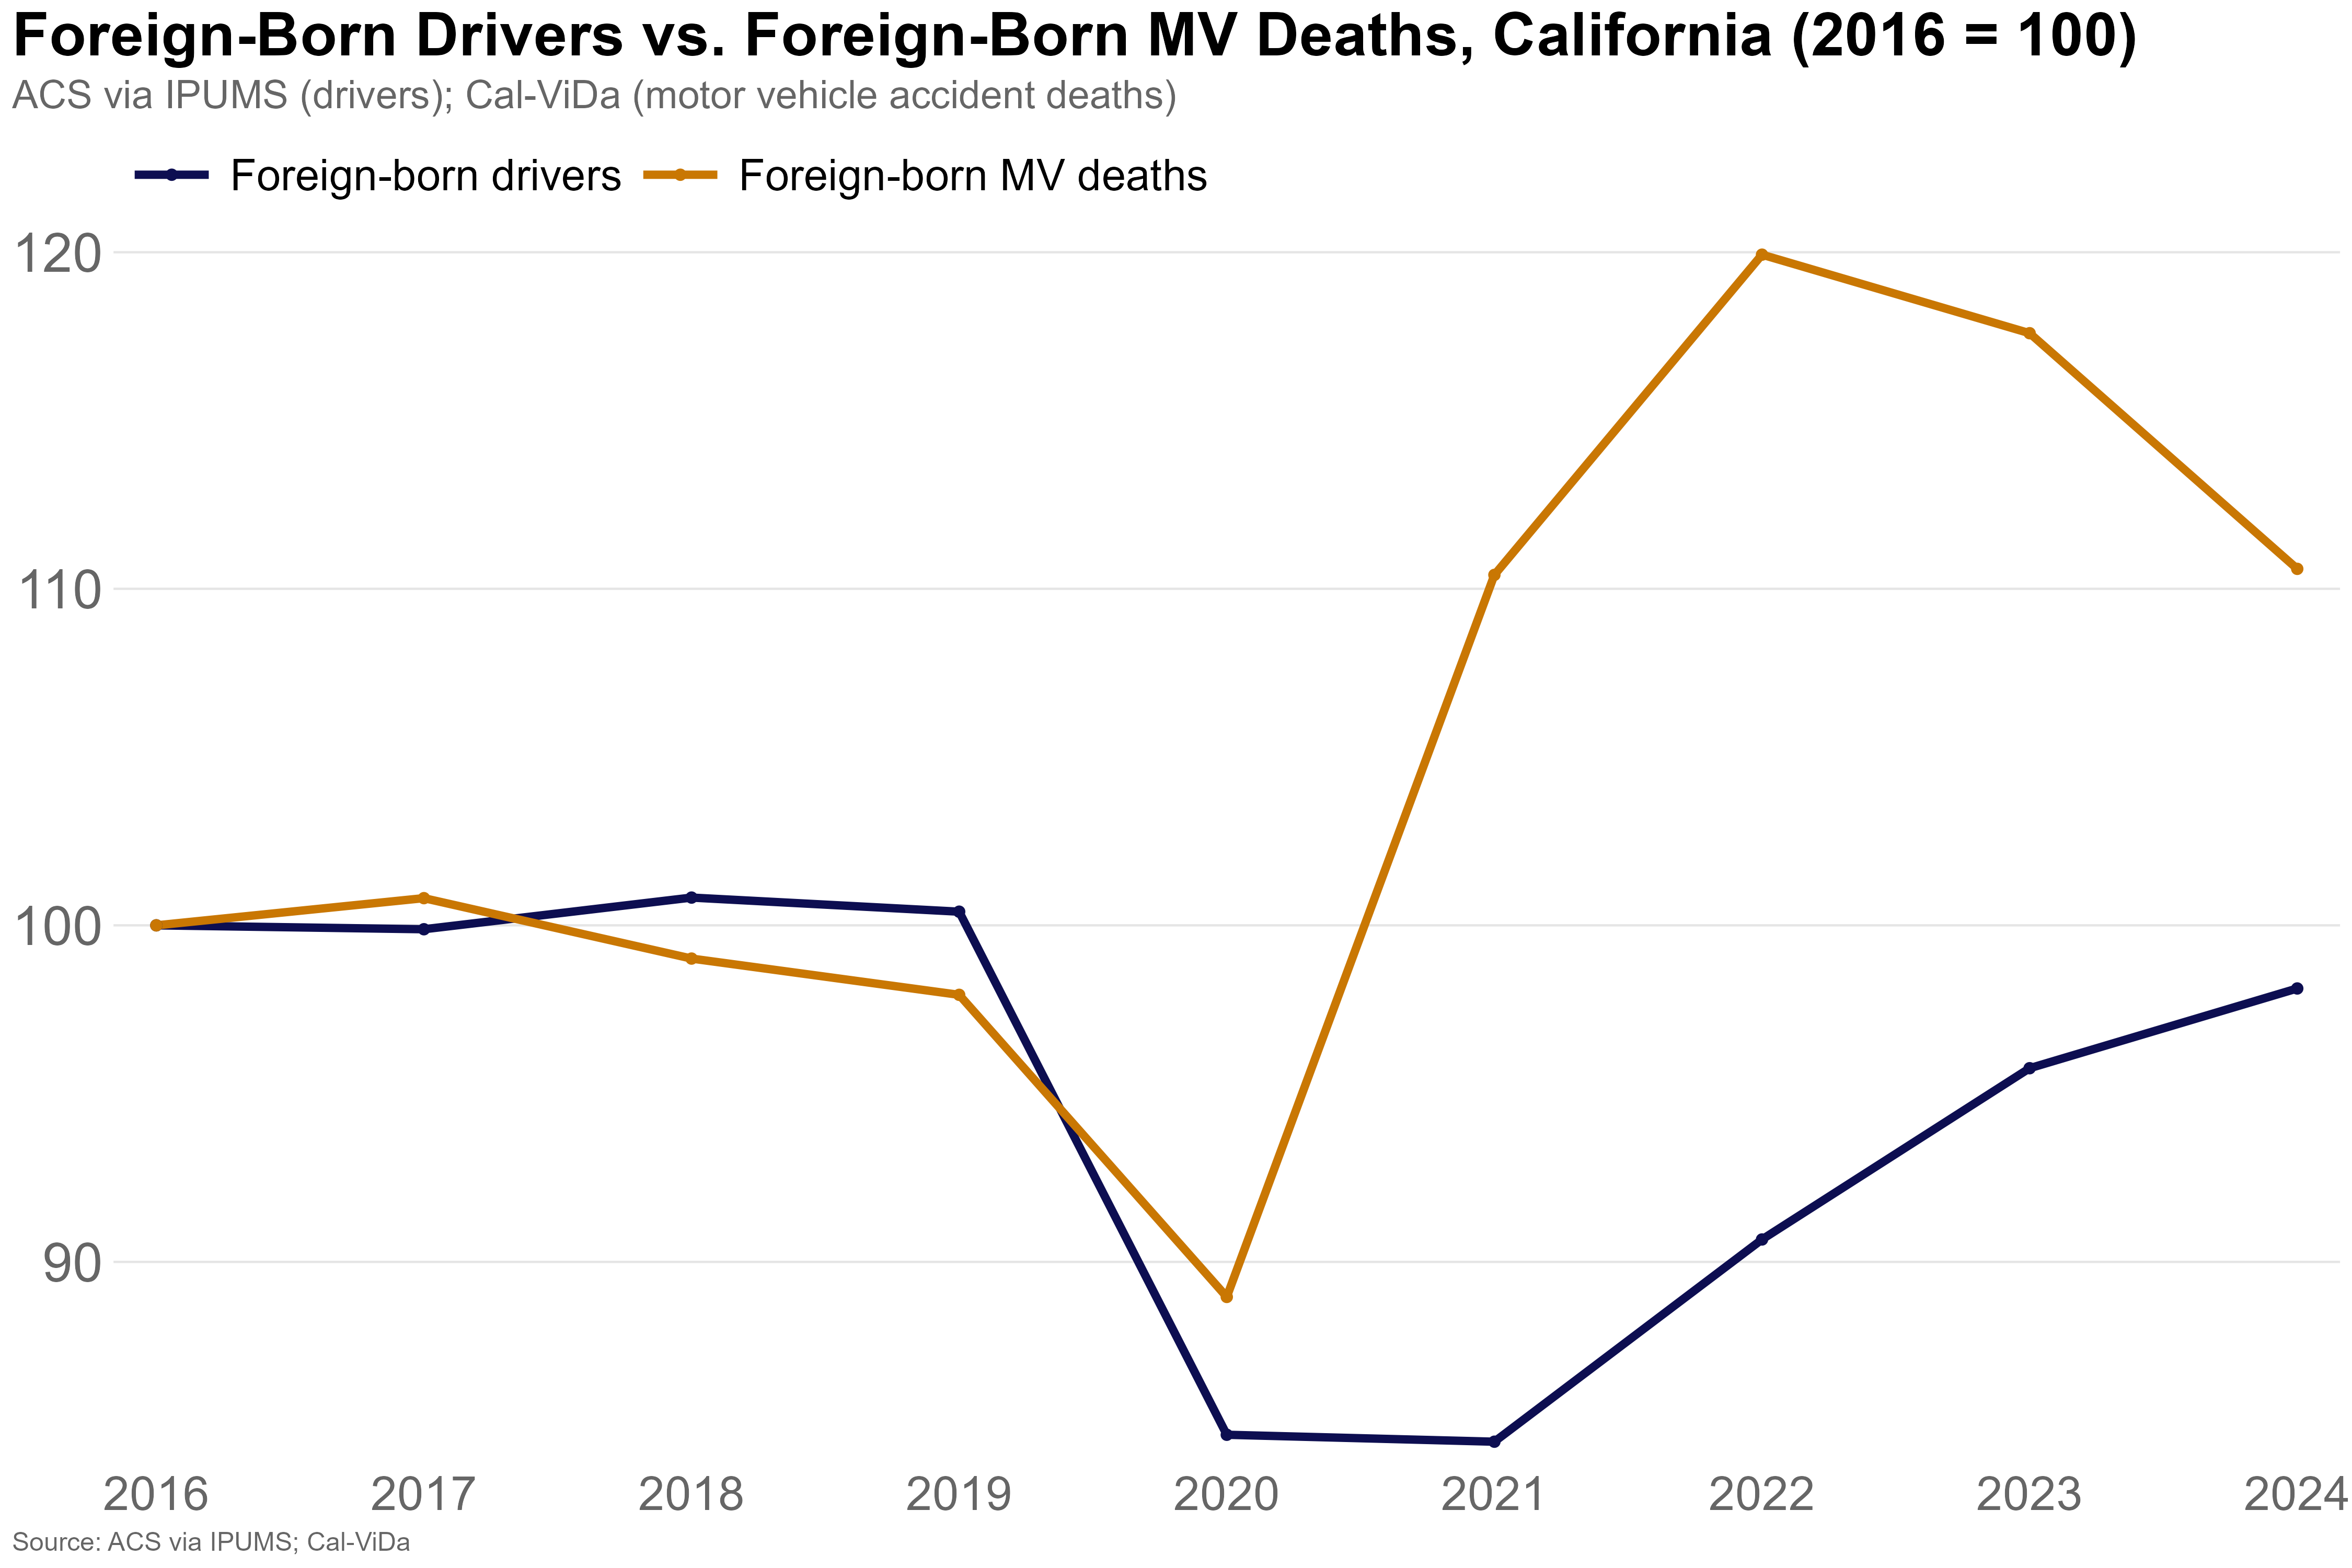

Data behind this chart, as committed beside it:
year, drivers, deaths, drivers_index, deaths_index
2016, 5150410, 1114, 100, 100
2017, 5144447, 1123, 99.88, 100.8
2018, 5192890, 1103, 100.8, 99.01
2019, 5171320, 1091, 100.4, 97.94
2020, 4370813, 991, 84.86, 88.96
2021, 4360194, 1230, 84.66, 110.4
2022, 4669678, 1336, 90.67, 119.9
2023, 4931770, 1310, 95.75, 117.6
2024, 5053796, 1232, 98.12, 110.6
